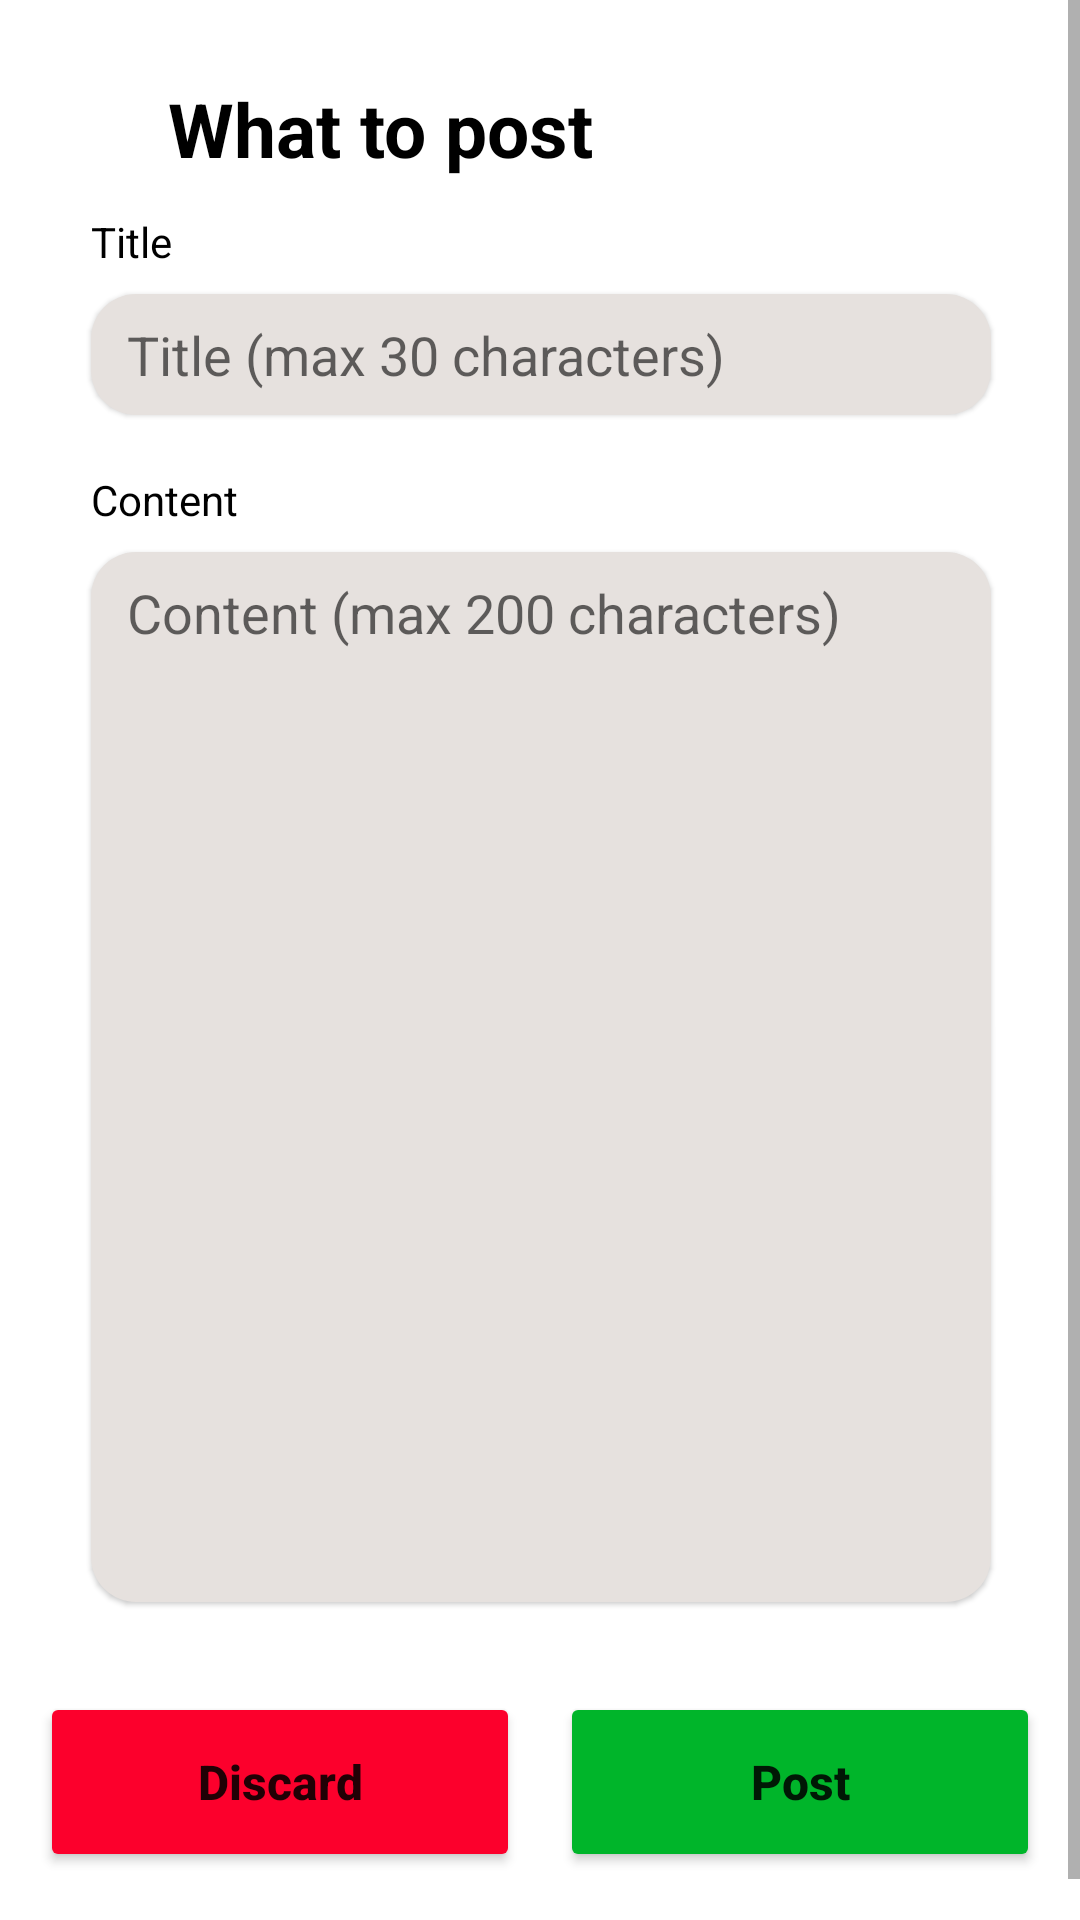

Layout XML and referenced resources for this Android screen:
<!-- AndroidManifest.xml: application theme Theme.NutritionAndHealthCareManagementSystem -->
<!-- res/layout/activity_nutritionist_content_posting.xml -->
<?xml version="1.0" encoding="utf-8"?>
<ScrollView xmlns:android="http://schemas.android.com/apk/res/android"
    xmlns:app="http://schemas.android.com/apk/res-auto"
    xmlns:tools="http://schemas.android.com/tools"
    android:layout_width="match_parent"
    android:layout_height="match_parent"
    tools:context=".NutritionistContentPosting">

    <androidx.constraintlayout.widget.ConstraintLayout
        android:layout_width="match_parent"
        android:layout_height="match_parent">

        <ImageButton
            android:id="@+id/ibBack"
            android:layout_width="wrap_content"
            android:layout_height="wrap_content"
            android:layout_marginStart="32dp"
            android:layout_marginTop="32dp"
            android:background="?attr/selectableItemBackgroundBorderless"
            android:onClick="onClickBackButton"
            android:src="@drawable/ic_baseline_arrow_back_24"
            app:layout_constraintStart_toStartOf="parent"
            app:layout_constraintTop_toTopOf="parent" />

        <TextView
            android:id="@+id/tvTitle"
            android:layout_width="wrap_content"
            android:layout_height="wrap_content"
            android:layout_marginStart="24dp"
            android:layout_marginTop="26dp"
            android:text="What to post"
            android:textColor="#000000"
            android:textSize="25sp"
            android:textStyle="bold"
            app:layout_constraintStart_toEndOf="@+id/ibBack"
            app:layout_constraintTop_toTopOf="parent" />

        <TextView
            android:id="@+id/tvPostTitle"
            android:layout_width="wrap_content"
            android:layout_height="wrap_content"
            android:layout_marginBottom="8dp"
            android:text="Title"
            android:textColor="#000000"
            app:layout_constraintBottom_toTopOf="@+id/etPostTitle"
            app:layout_constraintStart_toStartOf="@+id/etPostTitle" />

        <EditText
            android:id="@+id/etPostTitle"
            android:layout_width="300dp"
            android:layout_height="wrap_content"
            android:layout_marginTop="72dp"
            android:background="@drawable/platinum_rounded_background"
            android:elevation="1dp"
            android:ems="10"
            android:foregroundTint="#E6E1DE"
            android:hint="Title (max 30 characters)"
            android:inputType="text"
            android:maxLength="30"
            android:paddingHorizontal="12dp"
            android:paddingTop="8dp"
            android:paddingBottom="8dp"
            app:boxStrokeWidth="0dp"
            app:boxStrokeWidthFocused="0dp"
            app:layout_constraintEnd_toEndOf="parent"
            app:layout_constraintHorizontal_bias="0.504"
            app:layout_constraintStart_toStartOf="parent"
            app:layout_constraintTop_toTopOf="@id/tvTitle" />

        <TextView
            android:id="@+id/tvPostContent"
            android:layout_width="wrap_content"
            android:layout_height="wrap_content"
            android:layout_marginBottom="8dp"
            android:text="Content"
            android:textColor="#000000"
            app:layout_constraintBottom_toTopOf="@+id/etPostContent"
            app:layout_constraintStart_toStartOf="@+id/etPostContent" />

        <EditText
            android:id="@+id/etPostContent"
            android:layout_width="300dp"
            android:layout_height="wrap_content"
            android:layout_marginTop="86dp"
            android:background="@drawable/platinum_rounded_background"
            android:elevation="1dp"
            android:ems="10"
            android:foregroundTint="#E6E1DE"
            android:gravity="top"
            android:hint="Content (max 200 characters)"
            android:inputType="textMultiLine"
            android:maxLength="200"
            android:minHeight="350dp"
            android:paddingLeft="12dp"
            android:paddingTop="8dp"
            android:paddingRight="12dp"
            android:paddingBottom="8dp"
            app:boxStrokeWidth="0dp"
            app:boxStrokeWidthFocused="0dp"
            app:layout_constraintEnd_toEndOf="parent"
            app:layout_constraintHorizontal_bias="0.504"
            app:layout_constraintStart_toStartOf="parent"
            app:layout_constraintTop_toTopOf="@id/etPostTitle" />

        <Button
            android:id="@+id/btnDiscard"
            android:layout_width="160dp"
            android:layout_height="60dp"
            android:layout_marginTop="30dp"
            android:backgroundTint="#fc002c"
            android:onClick="onClickBackButton"
            android:text="Discard"
            android:textAllCaps="false"
            android:textSize="16sp"
            android:textStyle="bold"
            app:cornerRadius="10dp"
            app:layout_constraintEnd_toStartOf="@id/btnPost"
            app:layout_constraintStart_toStartOf="parent"
            app:layout_constraintTop_toBottomOf="@+id/etPostContent" />

        <Button
            android:id="@+id/btnPost"
            android:layout_width="160dp"
            android:layout_height="60dp"
            android:layout_marginTop="30dp"
            android:backgroundTint="#00b52a"
            android:onClick="onPostButtonClicked"
            android:text="Post"
            android:textAllCaps="false"
            android:textSize="16sp"
            android:textStyle="bold"
            app:cornerRadius="10dp"
            app:layout_constraintEnd_toEndOf="parent"
            app:layout_constraintStart_toEndOf="@id/btnDiscard"
            app:layout_constraintTop_toBottomOf="@+id/etPostContent" />

        <Space
            android:layout_width="match_parent"
            android:layout_height="30dp"
            app:layout_constraintBottom_toBottomOf="parent"
            app:layout_constraintTop_toBottomOf="@id/btnDiscard" />
    </androidx.constraintlayout.widget.ConstraintLayout>
</ScrollView>
<!-- resources referenced by this layout -->
<resources>
  <!-- drawable platinum_rounded_background (drawable) -->
  <?xml version="1.0" encoding="utf-8"?>
  <shape xmlns:android="http://schemas.android.com/apk/res/android"
      android:shape="rectangle">
  
      <solid android:color="#E6E1DE" />
      <corners
          android:bottomLeftRadius="15dp"
          android:bottomRightRadius="15dp"
          android:topLeftRadius="15dp"
          android:topRightRadius="15dp" />
  </shape>
  <style name="Theme.NutritionAndHealthCareManagementSystem" parent="Theme.MaterialComponents.Light.NoActionBar">
          
          <item name="colorPrimary">@color/purple_500</item>
          <item name="colorPrimaryVariant">@color/purple_700</item>
          <item name="colorOnPrimary">@color/white</item>
          
          <item name="colorSecondary">@color/teal_200</item>
          <item name="colorSecondaryVariant">@color/teal_700</item>
          <item name="colorOnSecondary">@color/black</item>
          
          
      </style>
  <!-- not gathered from this repository: default colours our renderer supplied (Android Studio template values) -->
  <color name="purple_500">#FF6200EE</color>
  <color name="purple_700">#FF3700B3</color>
  <color name="teal_200">#FF03DAC5</color>
  <color name="teal_700">#FF018786</color>
  <color name="black">#FF000000</color>
  <color name="white">#FFFFFFFF</color>
</resources>
